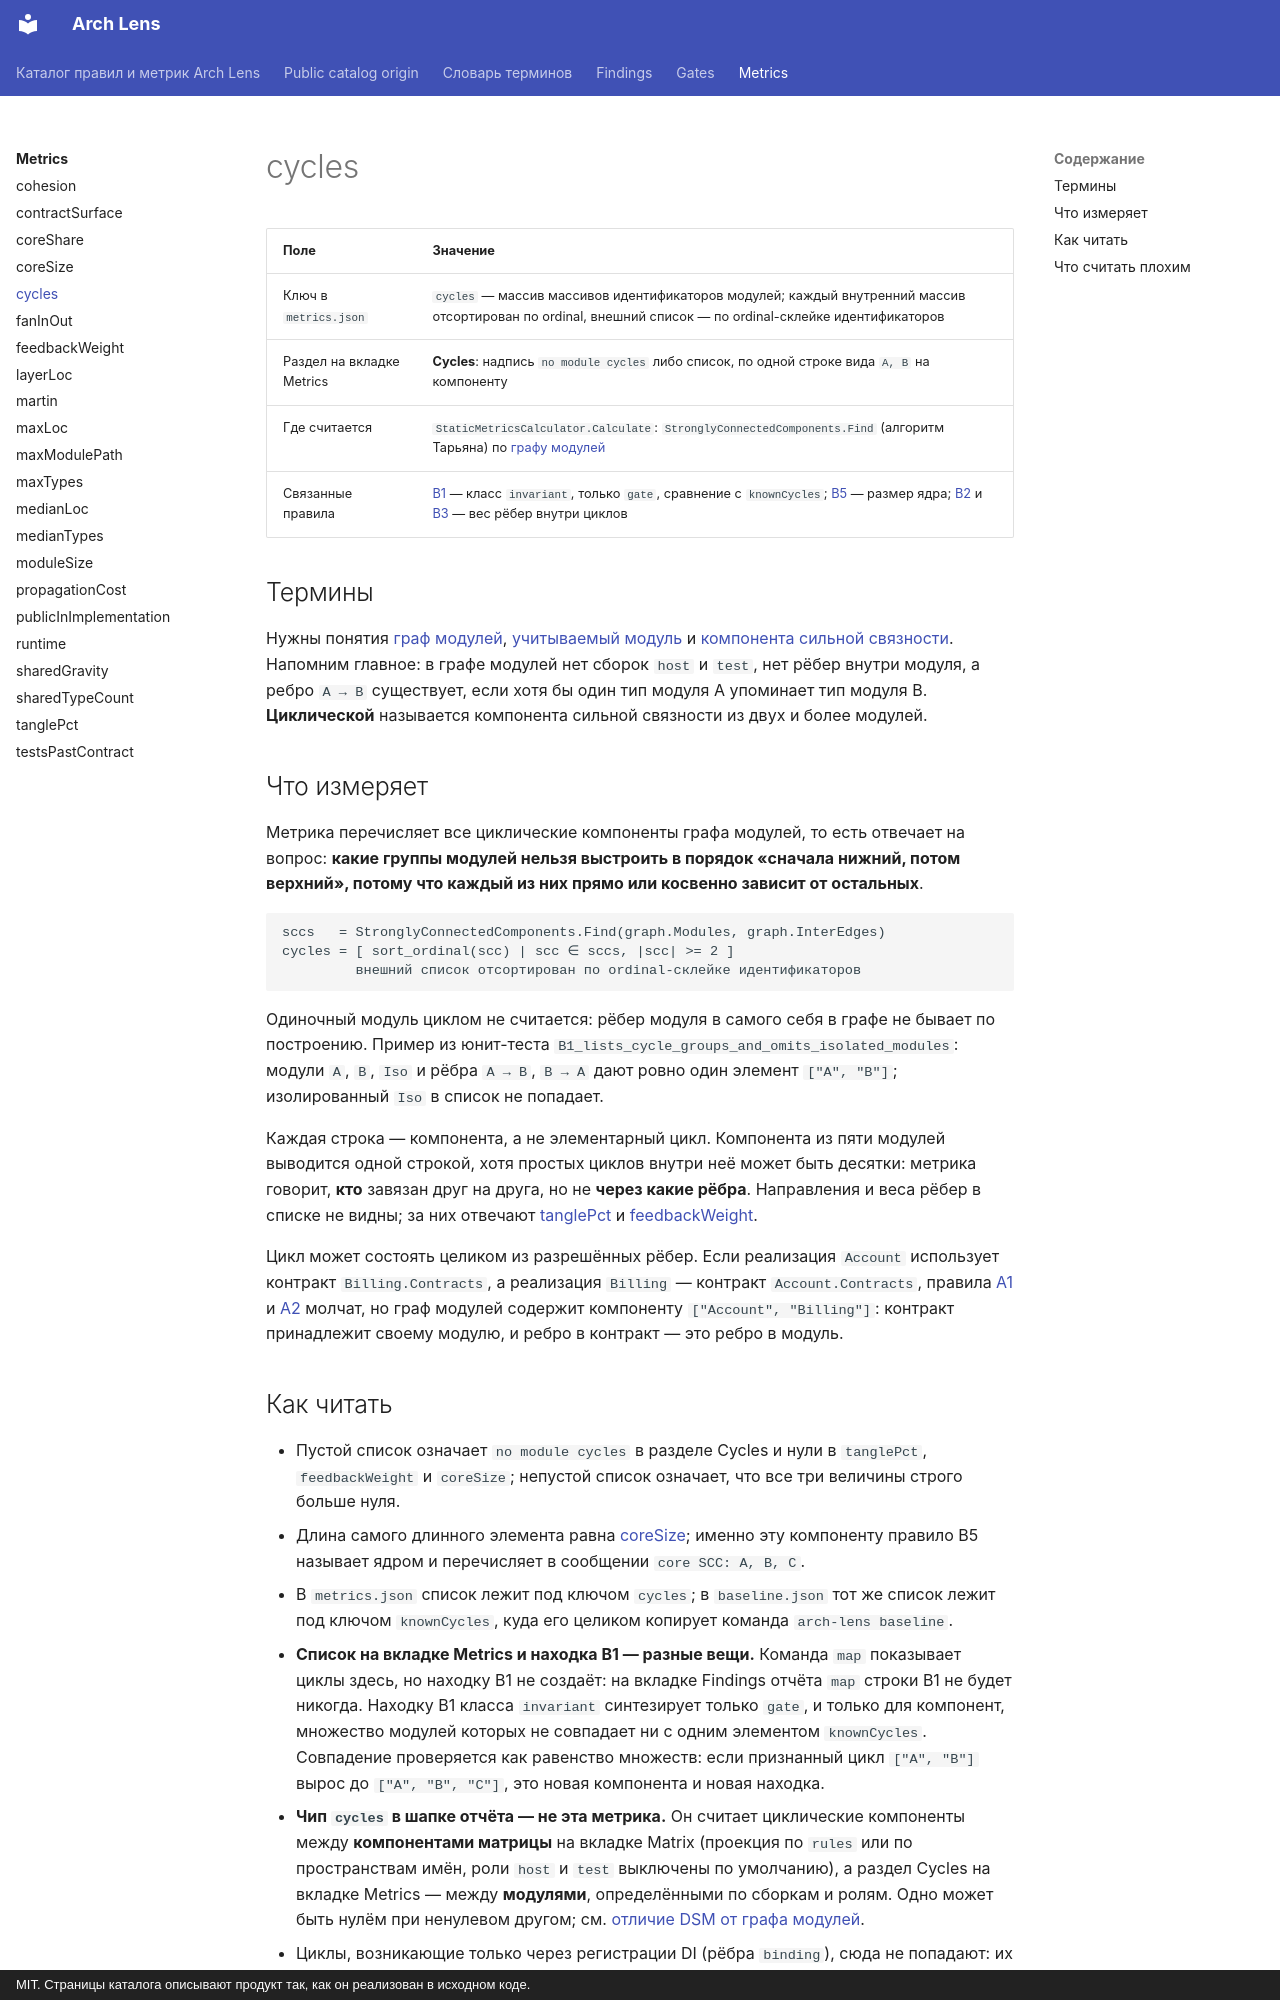

repository: dkharevichinn/arch-lens-docs · page: metrics/cycles/index.html · generator: mkdocs · copyright: MIT. Страницы каталога описывают продукт так, как он реализован в исходном коде.

# cycles

<!-- report-table: Cycles -->

| Поле | Значение |
|---|---|
| Ключ в `metrics.json` | `cycles` — массив массивов идентификаторов модулей; каждый внутренний массив отсортирован по ordinal, внешний список — по ordinal-склейке идентификаторов |
| Раздел на вкладке Metrics | **Cycles**: надпись `no module cycles` либо список, по одной строке вида `A, B` на компоненту |
| Где считается | `StaticMetricsCalculator.Calculate`: `StronglyConnectedComponents.Find` (алгоритм Тарьяна) по [графу модулей](../glossary.md#module-graph) |
| Связанные правила | [B1](../findings/B1.md) — класс `invariant`, только `gate`, сравнение с `knownCycles`; [B5](../findings/B5.md) — размер ядра; [B2](../findings/B2.md) и [B3](../findings/B3.md) — вес рёбер внутри циклов |

## Термины

Нужны понятия [граф модулей](../glossary.md#module-graph), [учитываемый модуль](../glossary.md#scored) и [компонента сильной связности](../glossary.md#scc). Напомним главное: в графе модулей нет сборок `host` и `test`, нет рёбер внутри модуля, а ребро `A → B` существует, если хотя бы один тип модуля A упоминает тип модуля B. **Циклической** называется компонента сильной связности из двух и более модулей.

## Что измеряет

Метрика перечисляет все циклические компоненты графа модулей, то есть отвечает на вопрос: **какие группы модулей нельзя выстроить в порядок «сначала нижний, потом верхний», потому что каждый из них прямо или косвенно зависит от остальных**.

```text
sccs   = StronglyConnectedComponents.Find(graph.Modules, graph.InterEdges)
cycles = [ sort_ordinal(scc) | scc ∈ sccs, |scc| >= 2 ]
         внешний список отсортирован по ordinal-склейке идентификаторов
```

Одиночный модуль циклом не считается: рёбер модуля в самого себя в графе не бывает по построению. Пример из юнит-теста `B1_lists_cycle_groups_and_omits_isolated_modules`: модули `A`, `B`, `Iso` и рёбра `A → B`, `B → A` дают ровно один элемент `["A", "B"]`; изолированный `Iso` в список не попадает.

Каждая строка — компонента, а не элементарный цикл. Компонента из пяти модулей выводится одной строкой, хотя простых циклов внутри неё может быть десятки: метрика говорит, **кто** завязан друг на друга, но не **через какие рёбра**. Направления и веса рёбер в списке не видны; за них отвечают [tanglePct](tanglePct.md) и [feedbackWeight](feedbackWeight.md).

Цикл может состоять целиком из разрешённых рёбер. Если реализация `Account` использует контракт `Billing.Contracts`, а реализация `Billing` — контракт `Account.Contracts`, правила [A1](../findings/A1.md) и [A2](../findings/A2.md) молчат, но граф модулей содержит компоненту `["Account", "Billing"]`: контракт принадлежит своему модулю, и ребро в контракт — это ребро в модуль.
